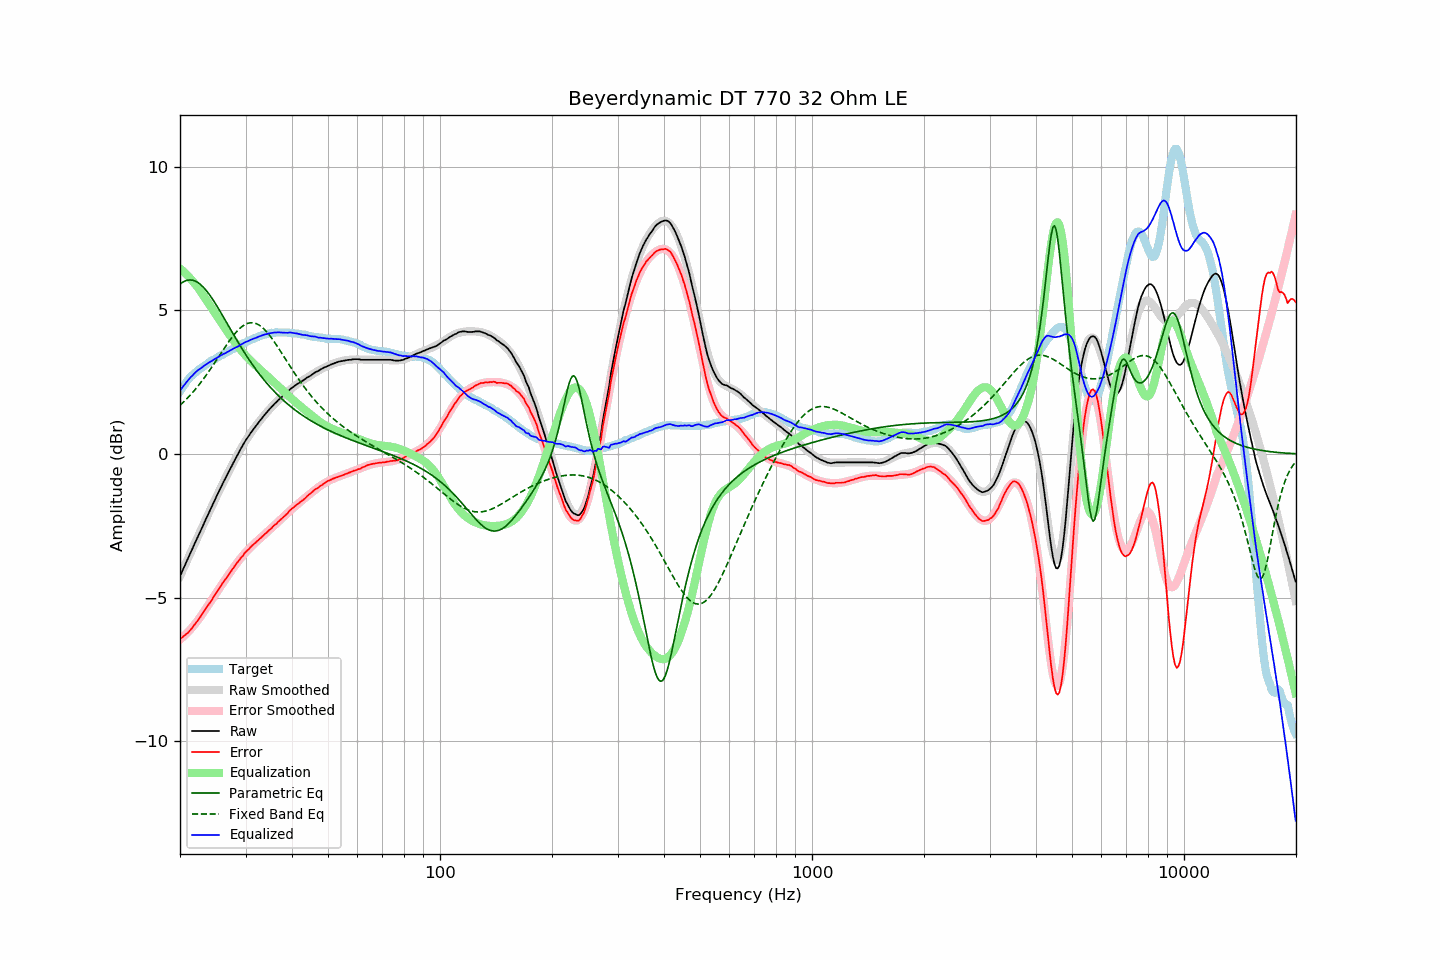

The data file committed next to this chart (first rows):
frequency, raw, error, smoothed, error_smoothed, equalization, parametric_eq, fixed_band_eq, equalized_raw, equalized_smoothed, target
20.00, -4.25, -6.43, -4.25, -6.46, 6.46, 5.91, 1.69, 2.21, 2.20, 2.18
20.20, -4.13, -6.40, -4.13, -6.41, 6.41, 5.95, 1.75, 2.28, 2.28, 2.27
20.40, -4.00, -6.35, -4.00, -6.36, 6.36, 5.99, 1.80, 2.36, 2.36, 2.35
20.61, -3.88, -6.30, -3.88, -6.31, 6.31, 6.02, 1.85, 2.42, 2.43, 2.42
20.81, -3.75, -6.26, -3.75, -6.25, 6.25, 6.04, 1.91, 2.50, 2.50, 2.51
21.02, -3.63, -6.22, -3.63, -6.19, 6.19, 6.05, 1.97, 2.56, 2.56, 2.59
21.23, -3.50, -6.15, -3.51, -6.13, 6.13, 6.06, 2.03, 2.63, 2.63, 2.65
21.44, -3.38, -6.09, -3.38, -6.07, 6.07, 6.05, 2.09, 2.69, 2.69, 2.71
21.66, -3.26, -6.02, -3.26, -6.01, 6.01, 6.04, 2.15, 2.74, 2.75, 2.76
21.87, -3.13, -5.94, -3.14, -5.94, 5.94, 6.03, 2.22, 2.81, 2.80, 2.81
22.09, -3.01, -5.87, -3.01, -5.87, 5.87, 6.00, 2.28, 2.86, 2.86, 2.86
22.31, -2.89, -5.80, -2.89, -5.80, 5.80, 5.97, 2.35, 2.91, 2.91, 2.91
22.54, -2.77, -5.72, -2.77, -5.72, 5.72, 5.93, 2.42, 2.95, 2.95, 2.95
22.76, -2.65, -5.64, -2.65, -5.64, 5.64, 5.89, 2.49, 2.99, 2.99, 2.99
22.99, -2.53, -5.55, -2.53, -5.56, 5.56, 5.83, 2.57, 3.03, 3.03, 3.02
23.22, -2.40, -5.46, -2.40, -5.48, 5.48, 5.77, 2.64, 3.07, 3.07, 3.06
23.45, -2.28, -5.38, -2.28, -5.39, 5.39, 5.71, 2.72, 3.11, 3.11, 3.10
23.69, -2.16, -5.30, -2.16, -5.31, 5.31, 5.64, 2.80, 3.14, 3.14, 3.14
23.92, -2.04, -5.22, -2.04, -5.22, 5.22, 5.57, 2.88, 3.18, 3.18, 3.18
24.16, -1.92, -5.15, -1.92, -5.14, 5.14, 5.49, 2.96, 3.21, 3.22, 3.23
24.40, -1.80, -5.06, -1.80, -5.05, 5.05, 5.41, 3.04, 3.25, 3.25, 3.26
24.65, -1.68, -4.96, -1.68, -4.96, 4.96, 5.32, 3.12, 3.28, 3.28, 3.28
24.89, -1.56, -4.87, -1.56, -4.88, 4.88, 5.24, 3.21, 3.32, 3.32, 3.31
25.14, -1.44, -4.79, -1.45, -4.80, 4.80, 5.15, 3.29, 3.35, 3.35, 3.35
25.39, -1.33, -4.71, -1.33, -4.71, 4.71, 5.05, 3.38, 3.38, 3.38, 3.38
25.65, -1.21, -4.63, -1.21, -4.63, 4.63, 4.96, 3.46, 3.42, 3.42, 3.42
25.91, -1.09, -4.53, -1.10, -4.54, 4.54, 4.86, 3.55, 3.45, 3.45, 3.44
26.16, -0.98, -4.45, -0.98, -4.46, 4.46, 4.77, 3.63, 3.48, 3.48, 3.47
26.43, -0.87, -4.38, -0.87, -4.38, 4.38, 4.67, 3.72, 3.50, 3.51, 3.51
26.69, -0.76, -4.30, -0.76, -4.30, 4.30, 4.57, 3.80, 3.53, 3.54, 3.54
26.96, -0.65, -4.22, -0.65, -4.22, 4.22, 4.48, 3.88, 3.56, 3.57, 3.57
27.23, -0.54, -4.14, -0.54, -4.14, 4.14, 4.38, 3.96, 3.59, 3.60, 3.60
27.50, -0.43, -4.06, -0.43, -4.06, 4.06, 4.28, 4.04, 3.62, 3.63, 3.63
27.77, -0.32, -3.97, -0.32, -3.98, 3.98, 4.18, 4.11, 3.66, 3.66, 3.65
28.05, -0.21, -3.90, -0.21, -3.90, 3.90, 4.09, 4.18, 3.69, 3.69, 3.69
28.33, -0.11, -3.82, -0.11, -3.83, 3.83, 3.99, 4.24, 3.71, 3.72, 3.71
28.62, -0.01, -3.75, -0.00, -3.75, 3.75, 3.90, 4.30, 3.74, 3.75, 3.74
28.90, 0.10, -3.68, 0.10, -3.68, 3.68, 3.81, 4.36, 3.78, 3.78, 3.78
29.19, 0.20, -3.60, 0.20, -3.61, 3.61, 3.71, 4.41, 3.81, 3.81, 3.80
29.48, 0.30, -3.55, 0.29, -3.54, 3.54, 3.62, 4.45, 3.84, 3.83, 3.85
29.78, 0.40, -3.46, 0.38, -3.48, 3.48, 3.54, 4.49, 3.87, 3.86, 3.86
30.08, 0.49, -3.40, 0.48, -3.41, 3.41, 3.45, 4.52, 3.90, 3.89, 3.89
30.38, 0.57, -3.35, 0.56, -3.35, 3.35, 3.36, 4.54, 3.92, 3.92, 3.92
30.68, 0.65, -3.30, 0.65, -3.30, 3.30, 3.28, 4.56, 3.94, 3.94, 3.95
30.99, 0.74, -3.23, 0.73, -3.24, 3.24, 3.20, 4.57, 3.98, 3.97, 3.97
31.30, 0.81, -3.18, 0.81, -3.19, 3.19, 3.12, 4.57, 3.99, 4.00, 3.99
31.61, 0.89, -3.13, 0.89, -3.13, 3.13, 3.04, 4.56, 4.02, 4.02, 4.02
31.93, 0.96, -3.08, 0.96, -3.08, 3.08, 2.96, 4.54, 4.04, 4.04, 4.04
32.24, 1.03, -3.03, 1.04, -3.03, 3.03, 2.88, 4.52, 4.06, 4.07, 4.06
32.57, 1.11, -2.98, 1.11, -2.98, 2.98, 2.81, 4.49, 4.08, 4.09, 4.09
32.89, 1.18, -2.93, 1.18, -2.93, 2.93, 2.74, 4.45, 4.11, 4.11, 4.11
33.22, 1.25, -2.88, 1.25, -2.88, 2.88, 2.67, 4.41, 4.13, 4.13, 4.13
33.55, 1.32, -2.83, 1.32, -2.83, 2.83, 2.60, 4.36, 4.15, 4.15, 4.15
33.89, 1.39, -2.77, 1.38, -2.78, 2.78, 2.53, 4.31, 4.16, 4.16, 4.16
34.23, 1.45, -2.73, 1.45, -2.73, 2.73, 2.46, 4.24, 4.17, 4.18, 4.18
34.57, 1.52, -2.67, 1.51, -2.68, 2.68, 2.40, 4.18, 4.19, 4.19, 4.19
34.92, 1.58, -2.62, 1.58, -2.62, 2.62, 2.33, 4.11, 4.20, 4.20, 4.20
35.27, 1.64, -2.58, 1.64, -2.57, 2.57, 2.27, 4.03, 4.21, 4.21, 4.22
35.62, 1.70, -2.51, 1.70, -2.52, 2.52, 2.21, 3.96, 4.22, 4.22, 4.21
35.97, 1.76, -2.46, 1.75, -2.47, 2.47, 2.15, 3.88, 4.23, 4.22, 4.22
... 635 more rows
